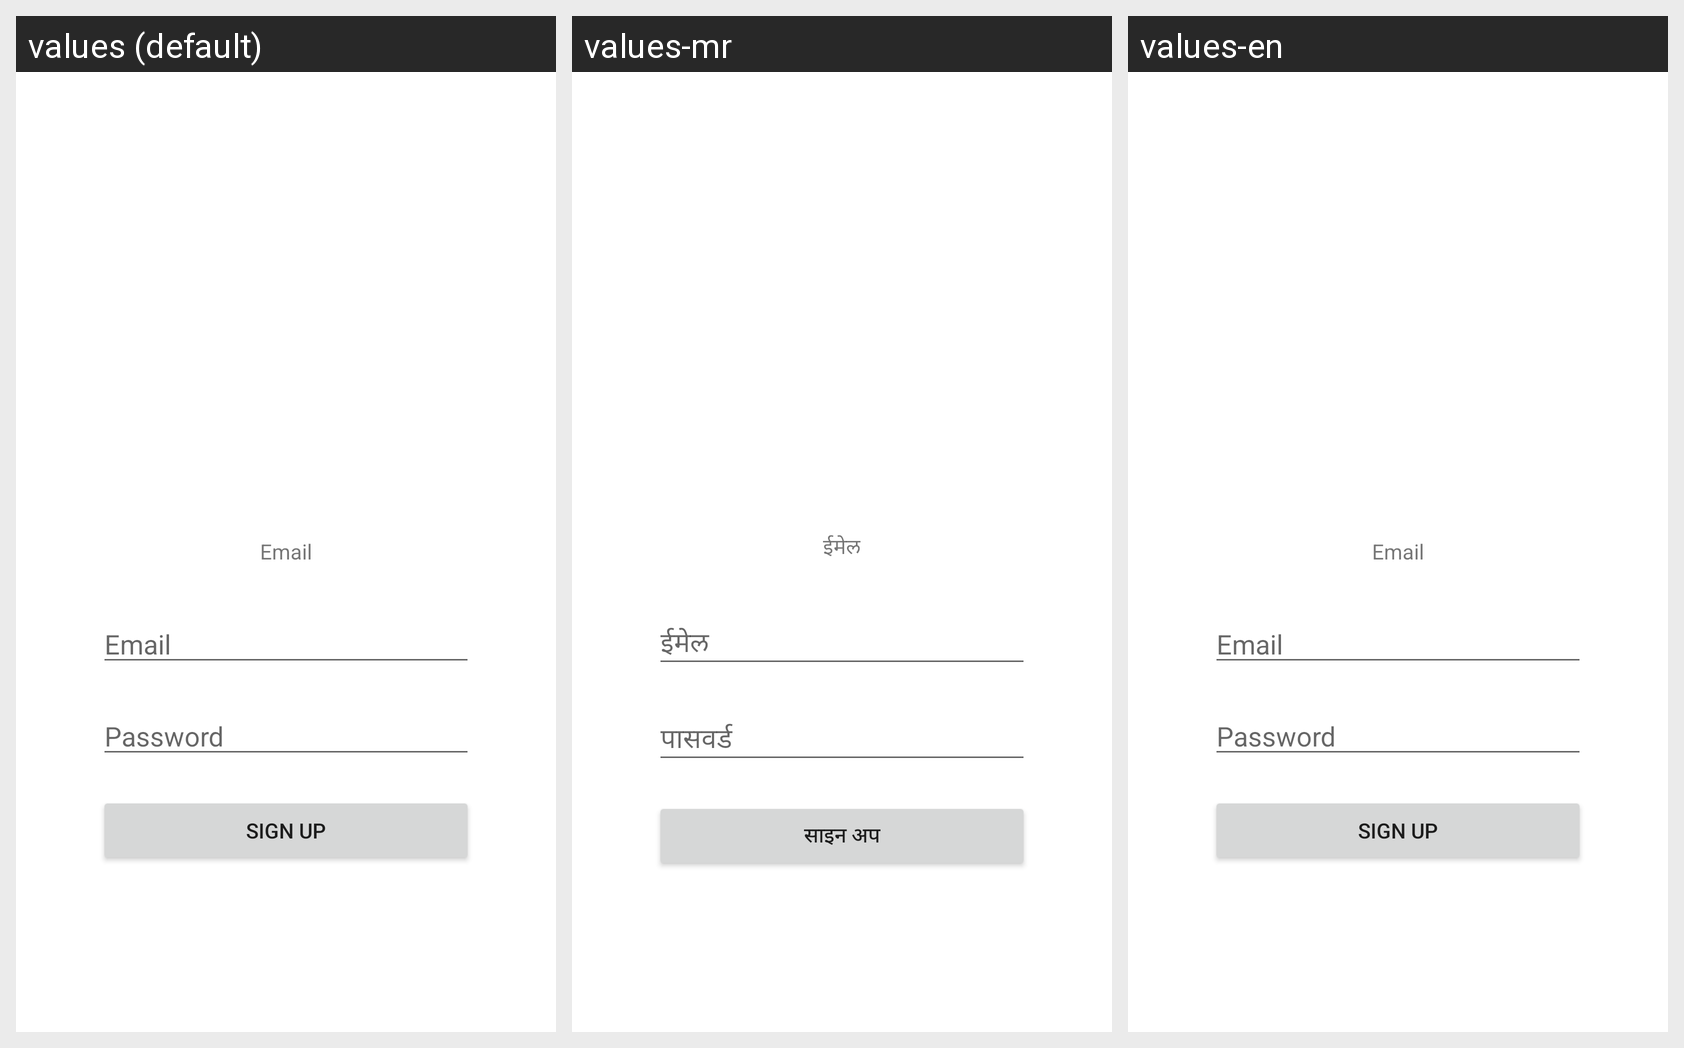

Translations of the strings shown on this Android screen, per locale in the grid:
Android screen res/layout/activity_registration.xml rendered under 3 locales, left to right: values (default), values-mr, values-en. Device: Nexus 5 (rendered at 1080×1920; each locale shown at half size, 540×960, under a caption strip naming it); theme Theme.DudhgangaDairy.
Strings drawn on this screen, with the default value and each locale's value (text and hints the layout hard-codes, and strings that could not be matched under every locale, appear in the picture but are not listed):

LoginSignupEmail
  values: Email
  values-mr: ईमेल
  values-en: Email

LoginSignupPassword
  values: Password
  values-mr: पासवर्ड
  values-en: Password

Signup2
  values: Sign Up
  values-mr: साइन अप
  values-en: Sign Up
